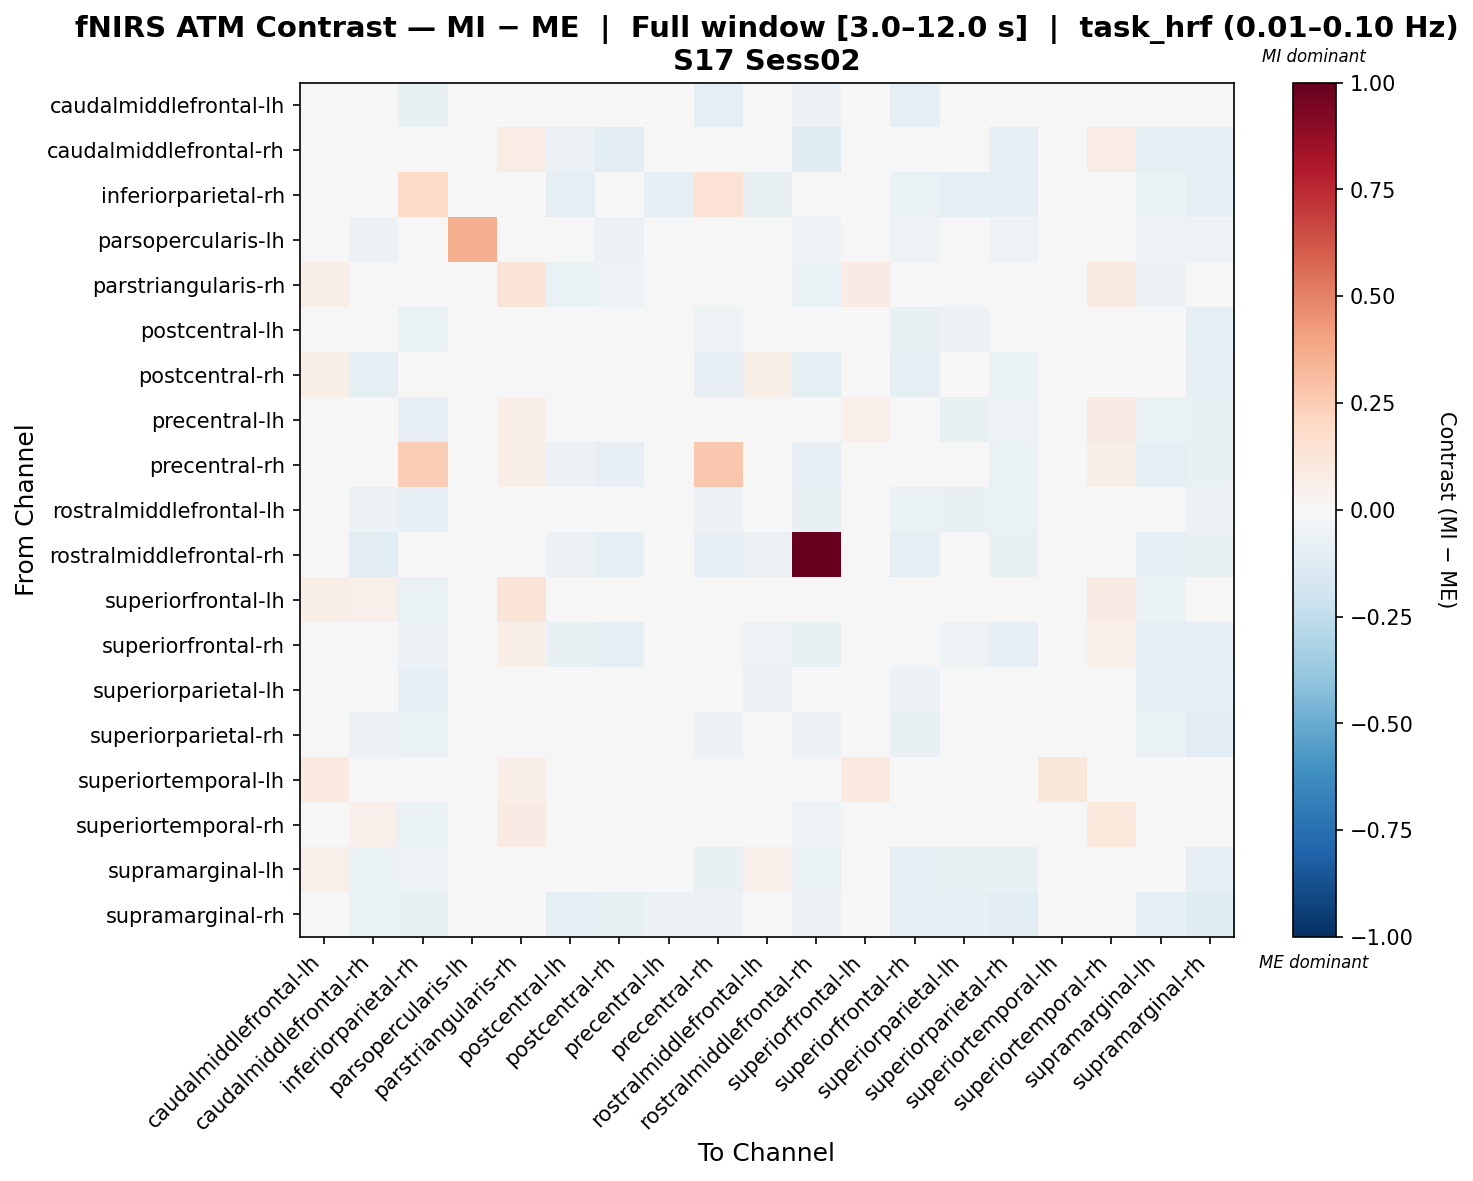

The table this chart was drawn from, first rows:
, caudalmiddlefrontal-lh, caudalmiddlefrontal-rh, inferiorparietal-rh, parsopercularis-lh, parstriangularis-rh, postcentral-lh, postcentral-rh, precentral-lh, precentral-rh, rostralmiddlefrontal-lh, rostralmiddlefrontal-rh, superiorfrontal-lh, superiorfrontal-rh, superiorparietal-lh, superiorparietal-rh, superiortemporal-lh, superiortemporal-rh, supramarginal-lh, supramarginal-rh
caudalmiddlefrontal-lh, 0.02866, -0.03502, -0.07353, 0.0, -0.01063, -0.01653, -0.006031, -0.02049, -0.09129, -0.005444, -0.06199, -0.03864, -0.08669, -0.03346, -0.01907, 0.007391, -0.03313, -0.04026, -0.03268
caudalmiddlefrontal-rh, -0.03152, -0.04083, -0.0351, -0.04001, 0.0753, -0.0571, -0.1044, 0.01007, 0.01892, -0.04534, -0.121, 0.04025, -0.01851, -0.03654, -0.08136, -0.004298, 0.07101, -0.08739, -0.08105
inferiorparietal-rh, -0.03577, -0.03311, 0.1895, 0.0, -0.01788, -0.09558, -0.04238, -0.08216, 0.1421, -0.07621, -0.02997, -0.03462, -0.06857, -0.09194, -0.09277, -0.003973, -0.03478, -0.0636, -0.09708
parsopercularis-lh, 0.01161, -0.05734, 0.0, 0.3663, 0.01161, -0.02523, -0.05734, 0.0, -0.04129, 0.0, -0.05275, -0.01133, -0.05046, 0.0, -0.05275, 0.04831, 0.01161, -0.05046, -0.05046
parstriangularis-rh, 0.05528, 0.04724, -0.04376, 0.0, 0.1318, -0.0635, -0.05363, 0.02013, 0.001335, -0.04992, -0.0635, 0.07961, -0.005653, -0.03057, -0.0273, -0.002113, 0.09276, -0.05873, -0.02948
postcentral-lh, 0.02176, -0.04682, -0.06961, -0.01354, -0.02341, -0.004446, -0.001029, 0.002784, -0.05236, 0.002067, -0.04682, -0.0228, -0.07084, -0.05831, -0.03789, -0.003698, -0.01041, -0.04354, -0.08992
postcentral-rh, 0.05632, -0.09923, -0.04339, -0.04245, -0.0235, 0.01551, -0.0306, 0.04426, -0.08162, 0.05886, -0.09076, -0.02266, -0.09922, -0.0419, -0.06451, -0.003809, 0.001125, -0.01645, -0.08478
precentral-lh, 0.03461, 0.04919, -0.08186, 0.0, 0.06824, -0.03409, 0.00819, 0.0358, 0.02761, 0.03825, -0.03647, 0.05247, 0.02741, -0.07521, -0.05405, -0.00378, 0.08082, -0.06275, -0.07436
precentral-rh, -0.04513, 0.009646, 0.2487, -0.02717, 0.07025, -0.06233, -0.08296, -0.01395, 0.2701, -0.04856, -0.08032, 0.008024, -0.02602, -0.03542, -0.06891, -0.007733, 0.05572, -0.09362, -0.07035
rostralmiddlefrontal-lh, 0.04758, -0.05816, -0.0806, 0.0, -0.02764, -0.02697, 0.01831, 0.02938, -0.06003, -0.03139, -0.07122, -0.03418, -0.06749, -0.07125, -0.06336, -0.009235, -0.013, 0.007691, -0.05727
rostralmiddlefrontal-rh, -0.04045, -0.1122, -0.03665, -0.03169, -0.02882, -0.05789, -0.08801, -0.04359, -0.08052, -0.05615, 1.0, -0.0287, -0.09187, -0.03369, -0.07057, -0.004701, -0.03653, -0.08583, -0.07214
superiorfrontal-lh, 0.06291, 0.05125, -0.07018, -0.03949, 0.1276, -0.04787, -0.04137, 0.02766, -0.007528, -0.03733, -0.04787, 0.04869, 0.01106, -0.0296, -0.02574, 0.03077, 0.08217, -0.06689, -0.02831
superiorfrontal-rh, -0.04053, 0.0108, -0.05887, -0.02795, 0.06287, -0.07402, -0.08671, 0.005985, 0.008126, -0.05014, -0.07774, 0.03991, -0.0236, -0.05177, -0.08479, -0.003843, 0.05267, -0.08735, -0.08188
superiorparietal-lh, -0.02828, -0.03331, -0.08079, 0.0, -0.01886, 0.01645, -0.04148, -0.006465, -0.03206, -0.06178, -0.02828, -0.01571, -0.05796, 0.008326, 0.02948, -0.003771, -0.02326, -0.09397, -0.09711
superiorparietal-rh, 0.001904, -0.06169, -0.0676, -0.02258, -0.01763, 0.03816, -0.04411, 0.01412, -0.05608, -0.01956, -0.05646, -0.01437, -0.07766, 0.002613, 0.00556, -0.003918, -0.02155, -0.06488, -0.1031
superiortemporal-lh, 0.1008, -0.0319, -0.0319, 0.01961, 0.07008, -0.0319, -0.0319, -0.0319, -0.0319, -0.0319, -0.0319, 0.1008, -0.0319, -0.0319, -0.0319, 0.1137, 0.009612, -0.0319, -0.0319
superiortemporal-rh, 0.02819, 0.05181, -0.06846, 0.0, 0.08474, -0.01923, -0.01169, 0.03062, -0.002363, -0.01879, -0.0528, 0.01401, -0.004518, -0.03261, -0.02989, -0.006107, 0.1022, -0.03346, -0.0317
supramarginal-lh, 0.05127, -0.06613, -0.05236, -0.02253, -0.02058, -0.01343, 0.002547, 0.001155, -0.07535, 0.05071, -0.06532, -0.02759, -0.08001, -0.07059, -0.07394, -0.0005651, 0.009793, -0.03023, -0.08569
supramarginal-rh, -0.02793, -0.0661, -0.07372, -0.02545, -0.01841, -0.09598, -0.07499, -0.06227, -0.06101, -0.04067, -0.06102, -0.01524, -0.08263, -0.08198, -0.1119, -0.003809, -0.02285, -0.09281, -0.1189
